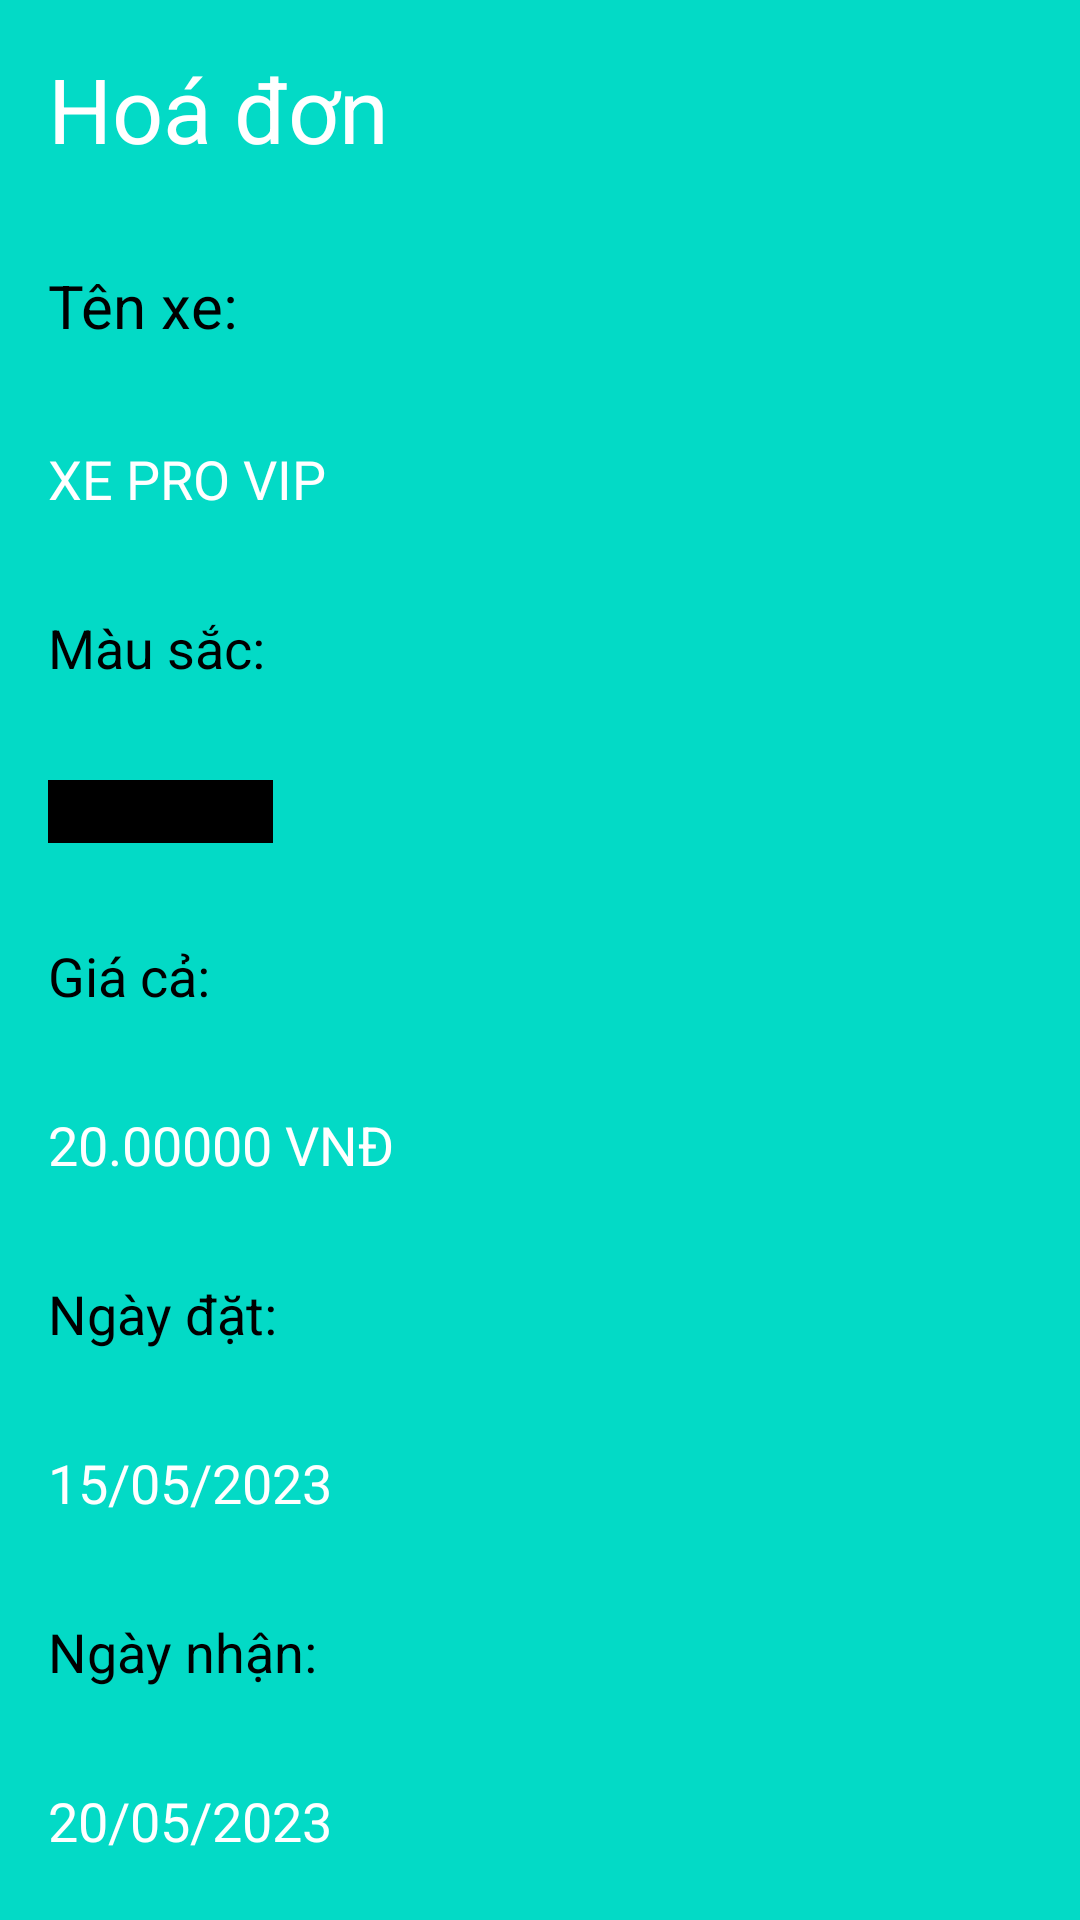

Android layout source for this screen:
<!-- AndroidManifest.xml: application theme Theme.LTDD_FinalProject -->
<!-- res/layout/hoadon_details.xml -->
<?xml version="1.0" encoding="utf-8"?>
<LinearLayout xmlns:android="http://schemas.android.com/apk/res/android"
    android:layout_width="match_parent"
    android:layout_height="match_parent"
    android:orientation="vertical"
    android:background="@color/design_default_color_secondary">

    <TextView
        android:layout_width="wrap_content"
        android:layout_height="wrap_content"
        android:text="Hoá đơn"
        android:textSize="30dp"
        android:textColor="@color/white"
        android:layout_margin="16dp"/>

    <TextView
        android:id="@+id/txt_product_name"
        android:layout_width="match_parent"
        android:layout_height="wrap_content"
        android:text="Tên xe:"
        android:textSize="20sp"
        android:textColor="@color/black"
        android:padding="16dp" />
    <TextView
        android:id="@+id/txt_name"
        android:layout_width="match_parent"
        android:layout_height="wrap_content"
        android:text="XE PRO VIP"
        android:textSize="18sp"
        android:textColor="@color/white"
        android:padding="16dp" />
    <TextView
        android:id="@+id/txt_product_color"
        android:layout_width="match_parent"
        android:layout_height="wrap_content"
        android:text="Màu sắc:"
        android:textSize="18sp"
        android:textColor="@color/black"
        android:padding="16dp" />

    <ImageView
        android:id="@+id/image_color1"
        android:layout_width="107dp"
        android:layout_height="53dp"
        android:padding="16dp"
        android:src="@color/black"
        android:textColor="@color/white"
        android:textSize="18sp" />
    <TextView
        android:id="@+id/txt_product_price"
        android:layout_width="match_parent"
        android:layout_height="wrap_content"
        android:text="Giá cả:"
        android:textSize="18sp"
        android:textColor="@color/black"
        android:padding="16dp" />
    <TextView
        android:id="@+id/txt_price"
        android:layout_width="match_parent"
        android:layout_height="wrap_content"
        android:text="20.00000 VNĐ"
        android:textSize="18sp"
        android:textColor="@color/white"
        android:padding="16dp" />
    <TextView
        android:id="@+id/txt_order_date"
        android:layout_width="match_parent"
        android:layout_height="wrap_content"
        android:text="Ngày đặt:"
        android:textSize="18sp"
        android:textColor="@color/black"
        android:padding="16dp" />
    <TextView
        android:id="@+id/txt_date"
        android:layout_width="match_parent"
        android:layout_height="wrap_content"
        android:text="15/05/2023"
        android:textSize="18sp"
        android:textColor="@color/white"
        android:padding="16dp" />
    <TextView
        android:id="@+id/txt_delivery_date"
        android:layout_width="match_parent"
        android:layout_height="wrap_content"
        android:text="Ngày nhận:"
        android:textSize="18sp"
        android:textColor="@color/black"
        android:padding="16dp" />
    <TextView
        android:id="@+id/txt_delivery"
        android:layout_width="match_parent"
        android:layout_height="wrap_content"
        android:text="20/05/2023"
        android:textSize="18sp"
        android:textColor="@color/white"
        android:padding="16dp" />
</LinearLayout>
<!-- resources referenced by this layout -->
<resources>
  <style name="Theme.LTDD_FinalProject" parent="Theme.AppCompat.DayNight.NoActionBar">
          
          <item name="colorPrimary">@color/purple_500</item>
          <item name="colorPrimaryVariant">@color/purple_700</item>
          <item name="colorOnPrimary">@color/white</item>
          
          <item name="colorSecondary">@color/teal_200</item>
          <item name="colorSecondaryVariant">@color/teal_700</item>
          <item name="colorOnSecondary">@color/black</item>
          
          <item name="android:statusBarColor">?attr/colorPrimaryVariant</item>
          
      </style>
  <!-- not gathered from this repository: default colours our renderer supplied (Android Studio template values) -->
  <color name="purple_500">#FF6200EE</color>
  <color name="purple_700">#FF3700B3</color>
  <color name="teal_200">#FF03DAC5</color>
  <color name="teal_700">#FF018786</color>
  <color name="black">#FF000000</color>
  <color name="white">#FFFFFFFF</color>
</resources>
